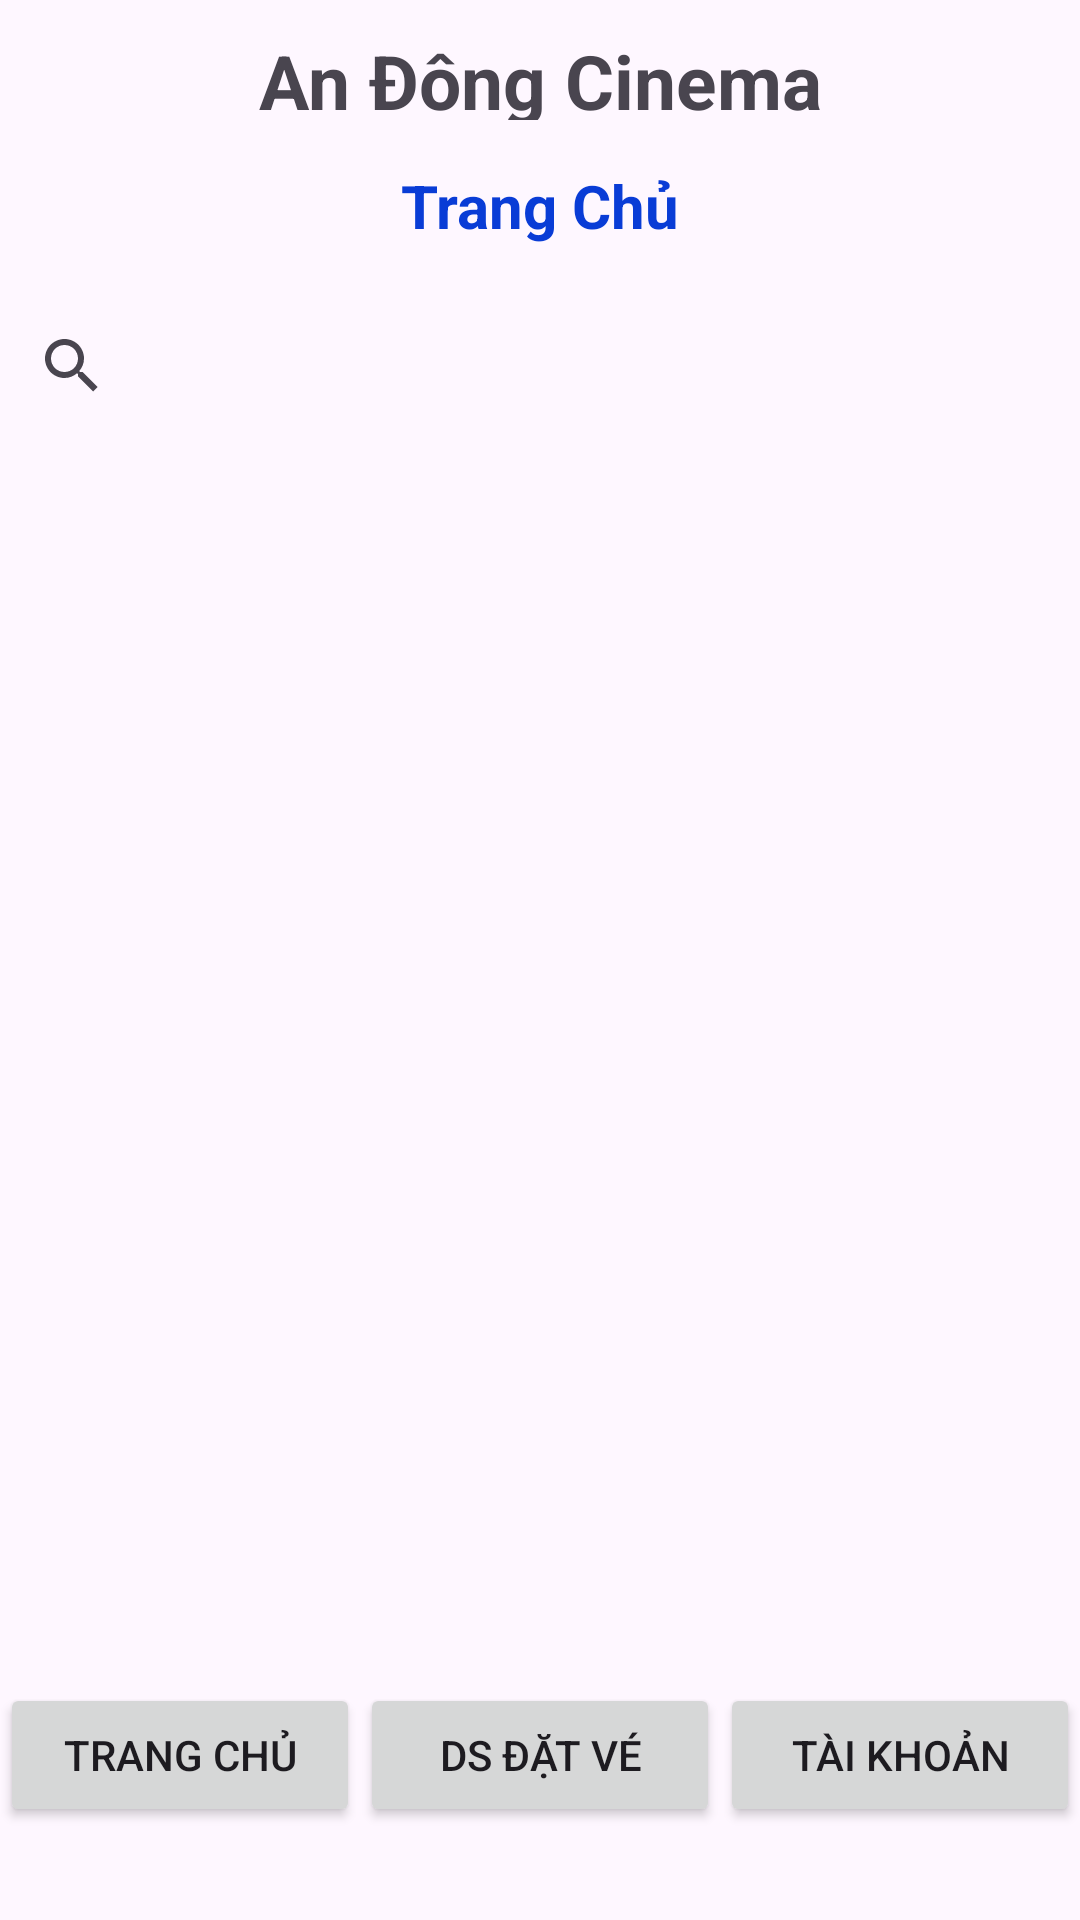

The Android layout XML behind this screen, and the referenced resources:
<!-- AndroidManifest.xml: application theme Theme.AnDongCinema -->
<!-- res/layout/activity_main.xml -->
<androidx.constraintlayout.widget.ConstraintLayout
    xmlns:android="http://schemas.android.com/apk/res/android"
    xmlns:app="http://schemas.android.com/apk/res-auto"
    xmlns:tools="http://schemas.android.com/tools"
    android:layout_width="match_parent"
    android:layout_height="match_parent"
    tools:context=".MainActivity">

    <TextView
        android:id="@+id/nameMain"
        android:layout_width="0dp"
        android:layout_height="50dp"
        android:text="@string/mainTitle"
        android:textAlignment="center"
        android:padding="10dp"
        android:textSize="25sp"
        android:textStyle="bold"
        app:layout_constraintTop_toTopOf="parent"
        app:layout_constraintStart_toStartOf="parent"
        app:layout_constraintEnd_toEndOf="parent"/>

    <TextView
        android:id="@+id/mainHone"
        android:layout_width="0dp"
        android:layout_height="40dp"
        android:text="@string/homeTitle"
        android:textSize="20sp"
        android:textColor="@color/blue"
        android:textStyle="bold"
        android:textAlignment="center"
        android:paddingTop="5dp"
        app:layout_constraintTop_toBottomOf="@+id/nameMain"
        app:layout_constraintStart_toStartOf="parent"
        app:layout_constraintEnd_toEndOf="parent"/>

    <androidx.appcompat.widget.SearchView
        android:id="@+id/mainSearch"
        android:layout_width="0dp"
        android:layout_height="wrap_content"
        android:queryHint="@string/search"
        app:layout_constraintTop_toBottomOf="@+id/mainHone"
        app:layout_constraintStart_toStartOf="parent"
        app:layout_constraintEnd_toEndOf="parent"
        android:layout_marginTop="8dp"/>

    <androidx.recyclerview.widget.RecyclerView
        android:id="@+id/categoryView"
        android:layout_width="0dp"
        android:layout_height="0dp"
        app:layout_constraintTop_toBottomOf="@+id/mainSearch"
        app:layout_constraintBottom_toTopOf="@+id/homeFilmView"
        app:layout_constraintStart_toStartOf="parent"
        app:layout_constraintEnd_toEndOf="parent"/>

    <androidx.recyclerview.widget.RecyclerView
        android:id="@+id/homeFilmView"
        android:layout_width="0dp"
        android:layout_height="0dp"
        app:layout_constraintTop_toBottomOf="@+id/categoryView"
        app:layout_constraintBottom_toTopOf="@+id/navigationLayout"
        app:layout_constraintStart_toStartOf="parent"
        app:layout_constraintEnd_toEndOf="parent"/>

    <LinearLayout
        android:id="@+id/navigationLayout"
        android:layout_width="0dp"
        android:layout_height="79dp"
        android:orientation="horizontal"
        app:layout_constraintBottom_toBottomOf="parent"
        app:layout_constraintEnd_toEndOf="parent"
        app:layout_constraintStart_toStartOf="parent">

        <Button
            android:id="@+id/btnHome"
            android:layout_width="0dp"
            android:layout_height="wrap_content"
            android:layout_weight="1"
            android:text="@string/homeTitle"
            android:textAlignment="center"/>

        <Button
            android:id="@+id/btnBooking"
            android:layout_width="0dp"
            android:layout_height="wrap_content"
            android:layout_weight="1"
            android:text="@string/bookingTitle"
            android:textAlignment="center"/>

        <Button
            android:id="@+id/btnAccount"
            android:layout_width="0dp"
            android:layout_height="wrap_content"
            android:layout_weight="1"
            android:text="@string/accountTitle"
            android:textAlignment="center"/>
    </LinearLayout>
</androidx.constraintlayout.widget.ConstraintLayout>
<!-- resources referenced by this layout -->
<resources>
  <color name="blue">#093CD6</color>
  <string name="accountTitle">Tài Khoản</string>
  <string name="bookingTitle">DS Đặt Vé</string>
  <string name="homeTitle">Trang Chủ</string>
  <string name="mainTitle">An Đông Cinema</string>
  <string name="search">Tìm Kiếm ...</string>
  <style name="Theme.AnDongCinema" parent="Base.Theme.AnDongCinema" />
  <style name="Base.Theme.AnDongCinema" parent="Theme.Material3.DayNight.NoActionBar">
          
          
      </style>
</resources>
